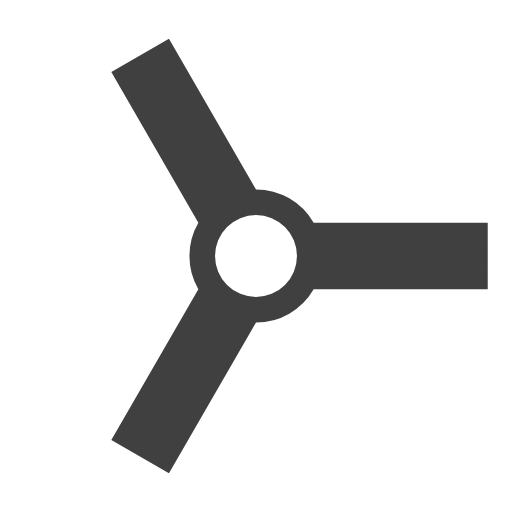
t = 0.00 s
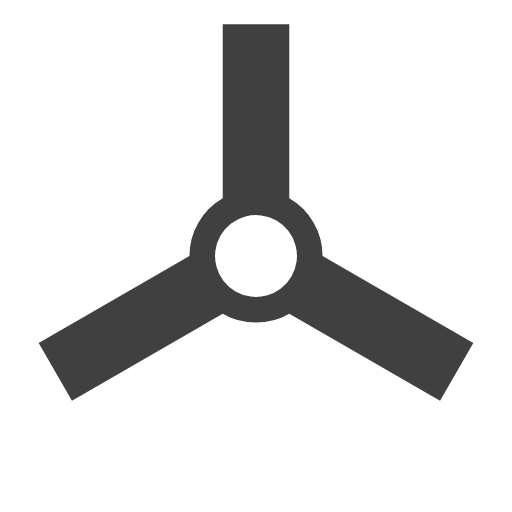
t = 0.13 s
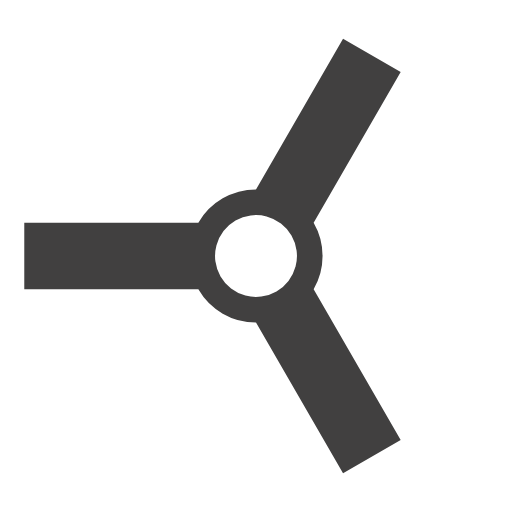
t = 0.25 s
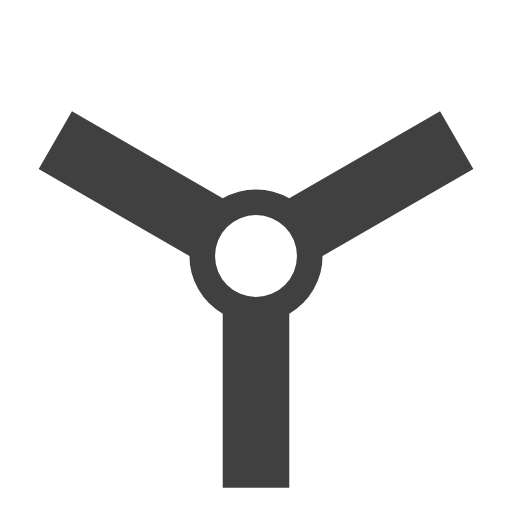
t = 0.38 s

The animated SVG that drew these frames (rendered in a browser with its animation timeline set to each time). Animation: 1 SMIL element (animateTransform=1); one cycle of 0.50 s, repeats indefinitely.

<?xml version="1.0" encoding="utf-8"?>
<svg xmlns="http://www.w3.org/2000/svg" xmlns:xlink="http://www.w3.org/1999/xlink" style="margin: auto; background: rgb(255, 255, 255); display: block; shape-rendering: auto; animation-play-state: running; animation-delay: 0s;" width="89px" height="89px" viewBox="0 0 100 100" preserveAspectRatio="xMidYMid">
<g transform="translate(50 50)" style="animation-play-state: running; animation-delay: 0s;">
<g style="animation-play-state: running; animation-delay: 0s;">
<animateTransform attributeName="transform" type="rotate" values="0;120" keyTimes="0;1" dur="0.5s" repeatCount="indefinite" style="animation-play-state: running; animation-delay: 0s;"></animateTransform><path d="M11.258330249197702 -6.5 L45.2583302491977 -6.5 L45.2583302491977 6.5 L11.258330249197702 6.5 A13 13 0 0 1 3.682600283471187e-15 13 L3.682600283471187e-15 13 L-16.99999999999999 42.444863728670924 L-28.25833024919769 35.944863728670924 L-11.2583302491977 6.500000000000004 A13 13 0 0 1 -11.258330249197707 -6.499999999999992 L-11.258330249197707 -6.499999999999992 L-28.25833024919772 -35.944863728670896 L-17.000000000000014 -42.4448637286709 L-2.3880612583373385e-15 -13 A13 13 0 0 1 11.258330249197698 -6.500000000000005 M0 -8A8 8 0 1 0 0 8 A8 8 0 1 0 0 -8" fill="#414040" style="animation-play-state: running; animation-delay: 0s;"></path></g></g>
<!-- [ldio] generated by https://loading.io/ --></svg>